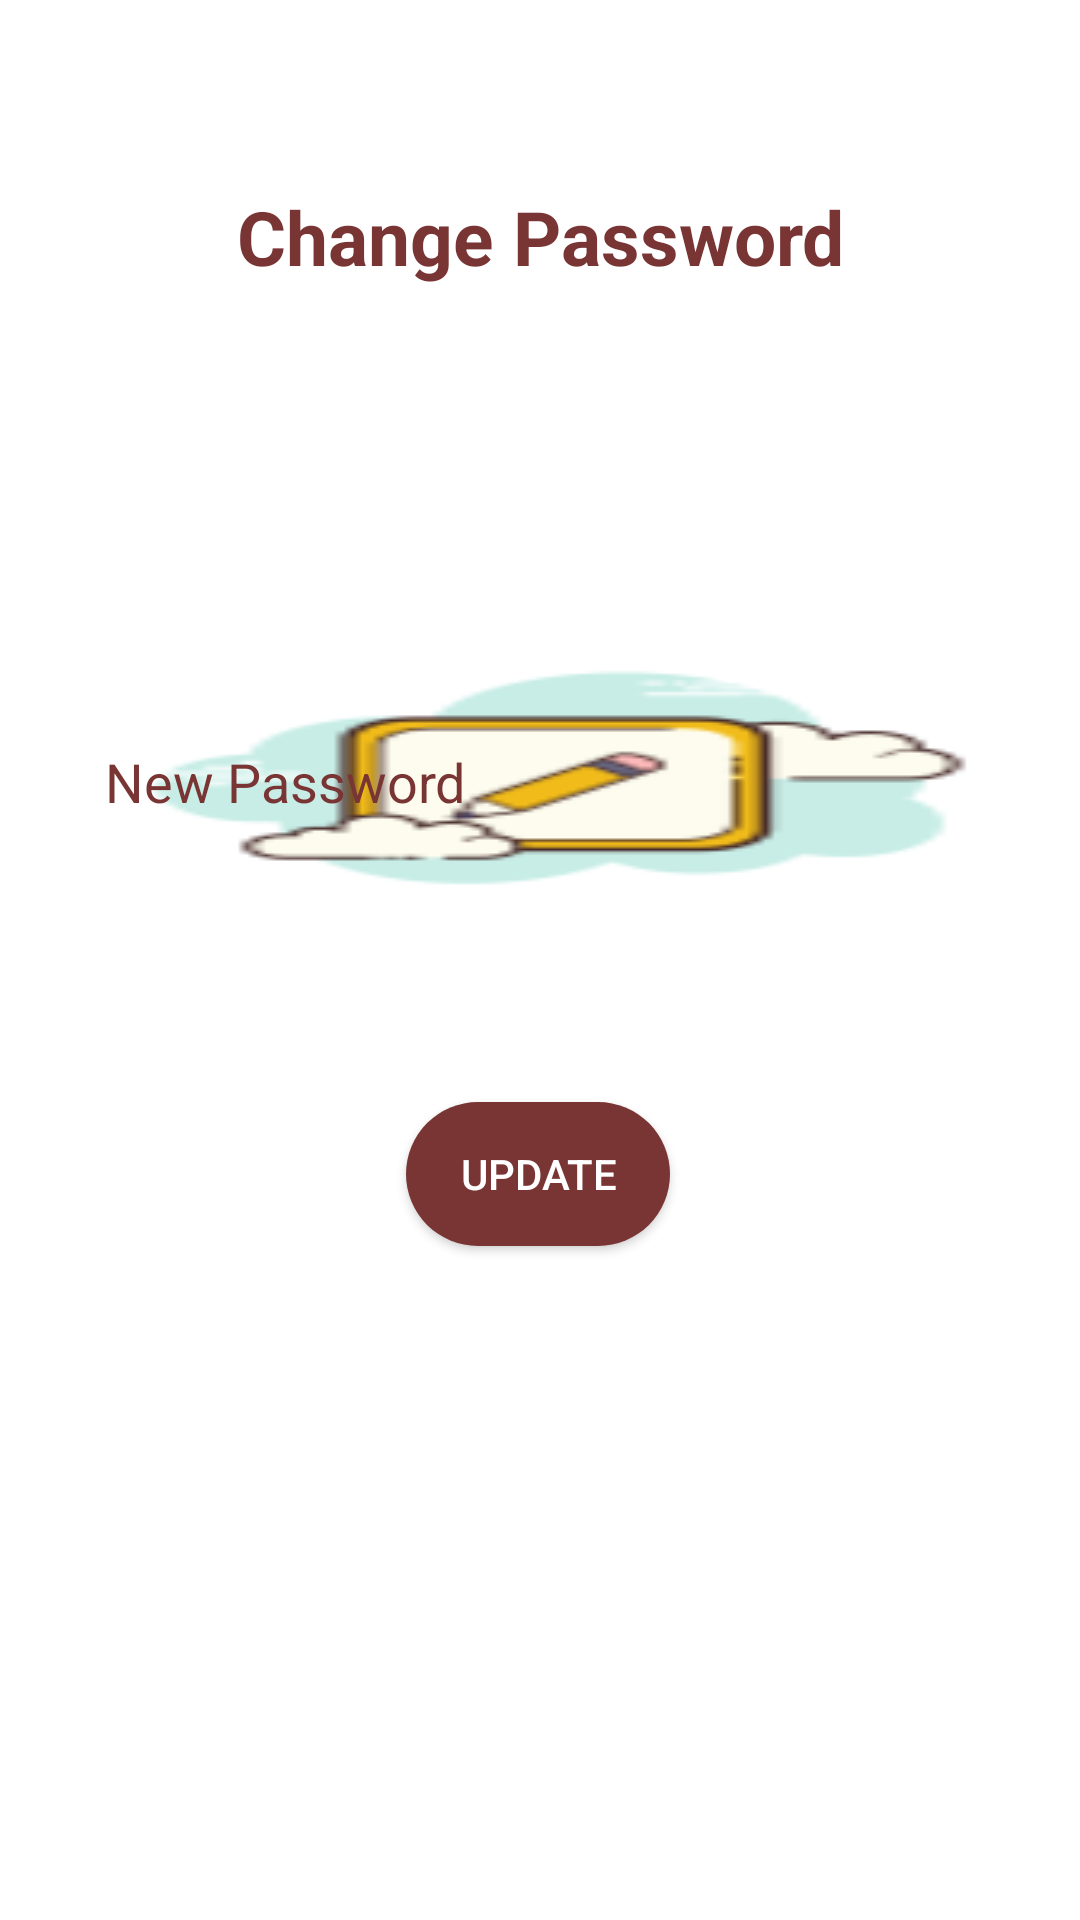

The Android layout XML behind this screen, and the referenced resources:
<!-- AndroidManifest.xml: application theme AppTheme -->
<!-- res/layout/activity_update_password.xml -->
<?xml version="1.0" encoding="utf-8"?>
<androidx.constraintlayout.widget.ConstraintLayout xmlns:android="http://schemas.android.com/apk/res/android"
    xmlns:app="http://schemas.android.com/apk/res-auto"
    xmlns:tools="http://schemas.android.com/tools"
    android:layout_width="match_parent"
    android:layout_height="match_parent"
    tools:context=".UpdatePassword">

    <TextView
        android:id="@+id/tvPass"
        android:layout_width="wrap_content"
        android:layout_height="wrap_content"
        android:text="Change Password"
        android:textSize="25dp"

        android:textColor="#793434"
        android:textStyle="bold"


        app:layout_constraintBottom_toBottomOf="parent"
        app:layout_constraintEnd_toEndOf="parent"
        app:layout_constraintStart_toStartOf="parent"
        app:layout_constraintTop_toTopOf="parent"
        app:layout_constraintVertical_bias="0.102" />

    <EditText
        android:id="@+id/etNewPass"
        android:layout_width="320dp"
        android:layout_height="wrap_content"
        android:background="@drawable/edit"
        android:drawableLeft="@drawable/ic_pass"
        android:drawablePadding="10dp"

        android:ems="10"
        android:hint="New Password"
        android:inputType="textPassword"
        android:padding="15dp"
        android:textColorHint="#793434"


        app:layout_constraintBottom_toBottomOf="parent"
        app:layout_constraintEnd_toEndOf="parent"
        app:layout_constraintHorizontal_bias="0.497"
        app:layout_constraintStart_toStartOf="parent"
        app:layout_constraintTop_toBottomOf="@+id/tvPass"
        app:layout_constraintVertical_bias="0.259" />

    <Button
        android:id="@+id/btnUpdatePass"
        android:layout_width="wrap_content"
        android:layout_height="wrap_content"
        android:text="Update"

        android:textColor="#fff"
        android:background="@drawable/button"

        app:layout_constraintBottom_toBottomOf="parent"
        app:layout_constraintEnd_toEndOf="parent"
        app:layout_constraintHorizontal_bias="0.498"
        app:layout_constraintStart_toStartOf="parent"
        app:layout_constraintTop_toBottomOf="@+id/etNewPass"
        app:layout_constraintVertical_bias="0.201" />
</androidx.constraintlayout.widget.ConstraintLayout>
<!-- resources referenced by this layout -->
<resources>
  <!-- drawable button (drawable) -->
  <?xml version="1.0" encoding="utf-8"?>
  <shape xmlns:android="http://schemas.android.com/apk/res/android">
      <solid android:color="#793434"/>
      <corners android:radius="101dp"/>
  </shape>
  <!-- drawable edit (drawable) -->
  <?xml version="1.0" encoding="utf-8"?>
  <shape xmlns:android="http://schemas.android.com/apk/res/android">
      <solid android:color="#fff"/>
      <stroke android:color="#793434"/>
      <stroke android:width="1dp"/>
      <corners android:radius="10dp"/>
  </shape>
</resources>
